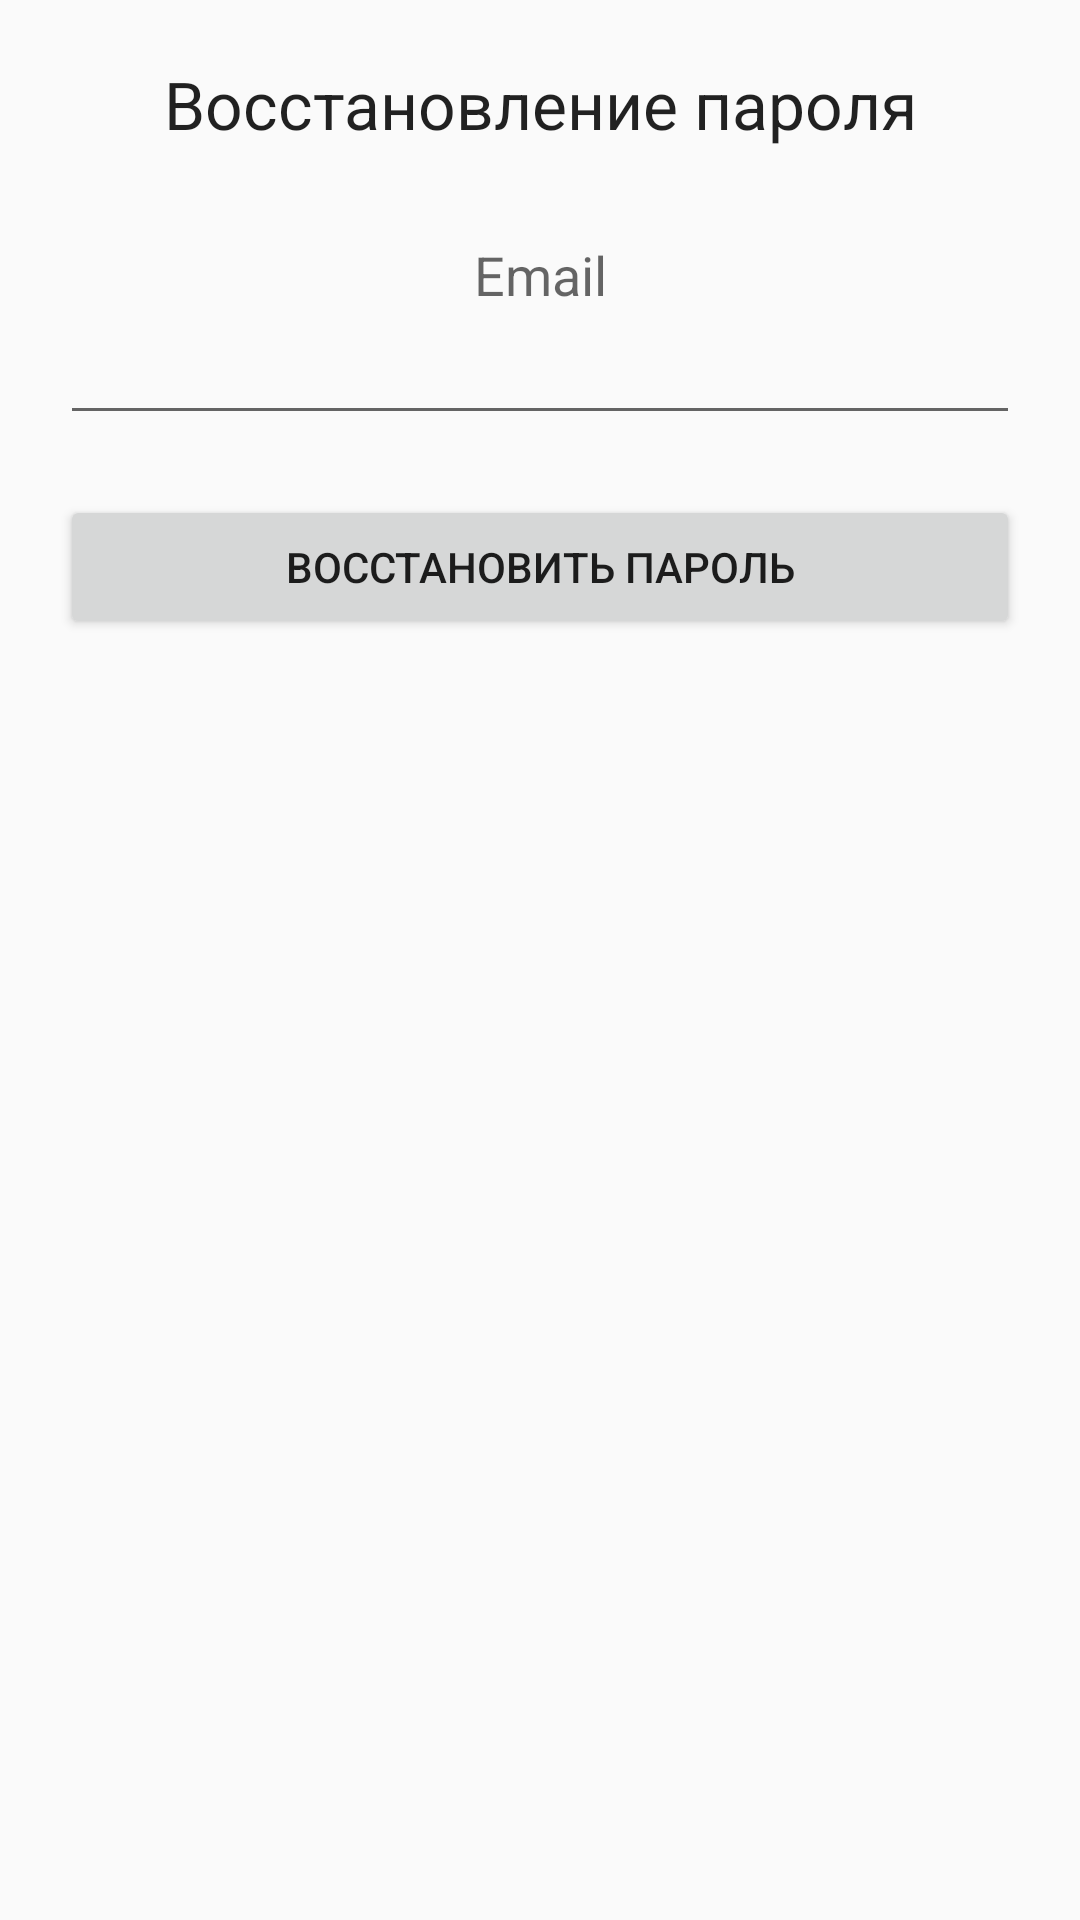

Produce the Android XML layout that renders to this screen, including the resource entries it uses.
<!-- AndroidManifest.xml: application theme AppTheme -->
<!-- res/layout/forgot_layout.xml -->
<?xml version="1.0" encoding="utf-8"?>
<LinearLayout xmlns:android="http://schemas.android.com/apk/res/android"
    android:orientation="vertical" android:layout_width="match_parent"
    android:layout_height="match_parent"
    android:paddingLeft="20dp"
    android:paddingTop="20dp"
    android:paddingRight="20dp"
    android:paddingBottom="5dp">

    <TextView
        android:layout_width="match_parent"
        android:layout_height="wrap_content"
        android:gravity="center"
        android:textAppearance="?android:attr/textAppearanceLarge"
        android:text="@string/forgot_layout_lt_lb"
        android:layout_marginBottom="30dp" />

    <TextView
        android:layout_width="match_parent"
        android:layout_height="wrap_content"
        android:gravity="center"
        android:textAppearance="?android:attr/textAppearanceMedium"
        android:text="@string/forgot_layout_email_lb"
        android:id="@+id/textView9" />

    <EditText
        android:layout_width="match_parent"
        android:layout_height="wrap_content"
        android:gravity="center"
        android:inputType="textEmailAddress"
        android:ems="10"
        android:id="@+id/emailTxt"
        android:layout_marginBottom="20dp" />

    <Button
        android:layout_width="match_parent"
        android:layout_height="wrap_content"
        android:text="@string/forgot_layout_restore_password_btn"
        android:id="@+id/restoreBtn" />
</LinearLayout>
<!-- resources referenced by this layout -->
<resources>
  <string name="forgot_layout_email_lb">Email</string>
  <string name="forgot_layout_lt_lb">Восстановление пароля</string>
  <string name="forgot_layout_restore_password_btn">Восстановить пароль</string>
  <style name="AppTheme" parent="Theme.AppCompat.Light.DarkActionBar">
          
      </style>
</resources>
